Run: headless pygame with SDL's dummy video driver; simulated clock (each Clock.tick advances the game by its frame time, no real sleeping); random seed 0; keys injected as events and as key.get_pressed() state; no mouse input.
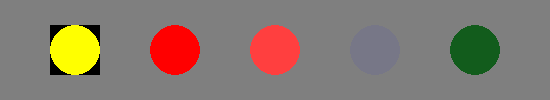
Frame 1 of 4 · flips 1–60 · no input
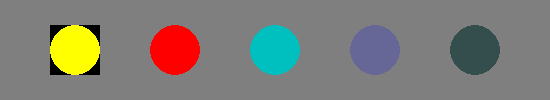
Frame 2 of 4 · flips 61–180 · tapped SPACE, RETURN · held RIGHT (→), D
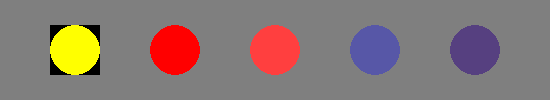
Frame 3 of 4 · flips 181–300 · held DOWN (↓), S
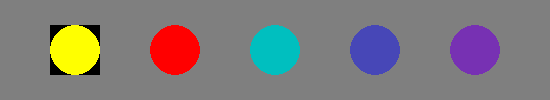
Frame 4 of 4 · flips 301–420 · held LEFT (←), A, UP (↑), W

The pygame program that drew these frames:

import pygame as pg
from pygame.locals import *
import math

WIDTH, HEIGHT = 550, 100
FPS = 24


class SolidBall(pg.sprite.Sprite):
    def __init__(self):
        super().__init__()
        self.image = pg.Surface((50, 50))
        self.rect = self.image.get_rect()
        pg.draw.circle(self.image, "yellow", (25, 25), 25)
        self.rect.x = self.rect.width
        self.rect.y = (HEIGHT-self.rect.height)/2


class TransparentBall(pg.sprite.Sprite):
    def __init__(self):
        super().__init__()
        self.image = pg.Surface((50, 50), SRCALPHA)
        self.rect = self.image.get_rect()
        pg.draw.circle(self.image, "red", (25, 25), 25)
        self.rect.x = 3*self.rect.width
        self.rect.y = (HEIGHT-self.rect.height)/2


class ColorShiftBall(pg.sprite.Sprite):
    def __init__(self):
        super().__init__()
        self.image = pg.Surface((50, 50), SRCALPHA)
        self.rect = self.image.get_rect()
        self.rect.x = 5 * self.rect.width
        self.rect.y = (HEIGHT - self.rect.height) / 2
        self.time = 0  # Teller for å skifte farge

    def update(self):
        # Regnbuefarger
        self.time += 1 / FPS  # øk tiden med 1/FPS sekunder
        cycle_time = 10       # sekunder
        # Lar fargene skifte med sinusbølger
        # Faseforskyver fargene med 120 grader
        r = int((math.sin(self.time * 2 * math.pi / cycle_time) * 0.5 + 0.5) * 255)
        g = int((math.sin(self.time * 2 * math.pi /
                cycle_time + 2 * math.pi / 3) * 0.5 + 0.5) * 255)
        b = int((math.sin(self.time * 2 * math.pi /
                cycle_time + 4 * math.pi / 3) * 0.5 + 0.5) * 255)
        self.color = pg.Color(r, g, b)
        self.image.fill((0, 0, 0, 0))  # Clear with full transparency
        pg.draw.circle(self.image, self.color, (25, 25), 25)


class OpacityBall(pg.sprite.Sprite):
    def __init__(self):
        super().__init__()
        self.image = pg.Surface((50, 50), SRCALPHA)
        self.rect = self.image.get_rect()
        self.color = pg.Color("blue")
        pg.draw.circle(self.image, self.color, (25, 25), 25)
        self.rect.x = 7*self.rect.width
        self.rect.y = (HEIGHT-self.rect.height)/2
        self.direction = 'down'

    def update(self):
        if self.direction == 'down':
            self.color.a = max(0, self.color.a - 4)
            if self.color.a <= 0:
                self.direction = 'up'
        else:
            self.color.a = min(255, self.color.a + 4)
            if self.color.a >= 255:
                self.direction = 'down'
        pg.draw.circle(self.image, self.color, (25, 25), 25)


class LerpBall(pg.sprite.Sprite):
    def __init__(self):
        super().__init__()
        self.image = pg.Surface((50, 50), SRCALPHA)
        self.rect = self.image.get_rect()
        self.color = pg.Color("yellow")
        pg.draw.circle(self.image, self.color, (25, 25), 25)
        self.rect.x = 9*self.rect.width
        self.rect.y = (HEIGHT-self.rect.height)/2
        self.lerp_factor = 1
        self.direction = 1

    def update(self):
        self.lerp_factor += 0.015 * self.direction
        if self.lerp_factor >= 1.0 or self.lerp_factor <= 0.0:
            self.direction *= -1
            self.lerp_factor = max(0, min(1, self.lerp_factor))
        self.color = pg.Color('darkgreen').lerp(
            pg.Color('purple'), self.lerp_factor)
        pg.draw.circle(self.image, self.color, (25, 25), 25)


class App:
    def __init__(self):
        pg.init()
        self.clock = pg.time.Clock()
        self.screen = pg.display.set_mode((WIDTH, HEIGHT))
        pg.display.set_caption("Fargebehanling i Pygame")
        self.running = True
        self.all_sprites = pg.sprite.Group()
        self.all_sprites.add(SolidBall())
        self.all_sprites.add(TransparentBall())
        self.all_sprites.add(ColorShiftBall())
        self.all_sprites.add(OpacityBall())
        self.all_sprites.add(LerpBall())

    def handle_events(self):
        for event in pg.event.get():
            if event.type == pg.QUIT:
                self.running = False

    def update(self):
        self.all_sprites.update()

    def draw(self):
        self.screen.fill("gray50")
        self.all_sprites.draw(self.screen)
        pg.display.update()

    def run(self):
        while self.running:
            self.handle_events()
            self.update()
            self.draw()
            self.clock.tick(FPS)
        pg.quit()


if __name__ == "__main__":
    app = App()
    app.run()

# Smidig IT-2 © TIP AS, 2024
